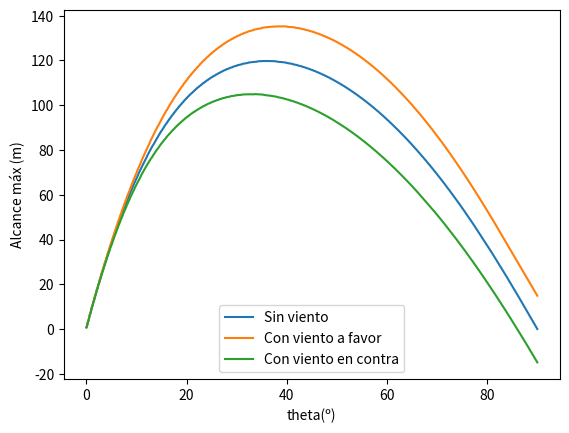
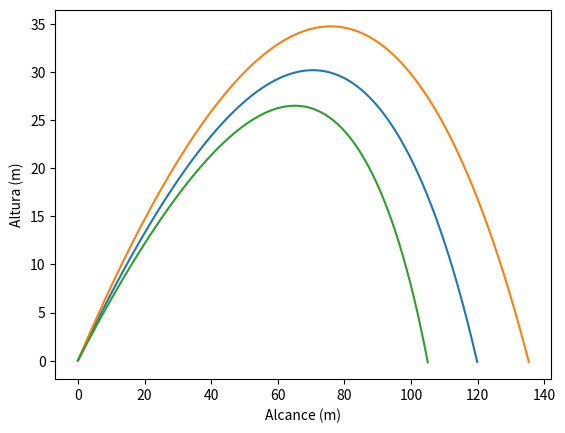
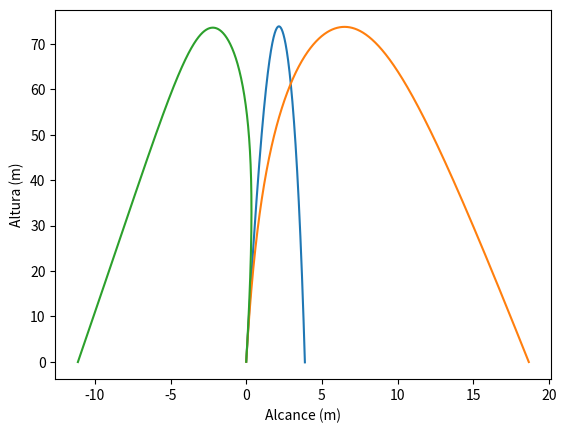

Write the Python code that produced these figures, in order.
import numpy as np
import matplotlib.pyplot as plt
from math import cos, sin, sqrt

# constantes que van a usar los modelos
g = 9.81 # aceleración de la gravedad
R_T = 6300*1000 # m, radio de la tierra
B2m = 4e-5 #constantes
alt_0 = 10**4 # m
a = 6.5e-3 # K/m
alpha = 2.5
T_0 = 280 # K, temperatura a nivel del mar
vd = 35 #m/s
delta = 5 #m/s


def modelo(t0, dt, x0, y0, v0, theta_in, theta_fin, dtheta, vwx, vwy, modo):
    """
    modo:
    0 -> Sin viento # caso equivalente a vwx=vwy=0
    1 -> Con viento 
    """
    nombres = ['Modelo sin viento', 'Modelo con viento']
    print(nombres[modo])
    theta_degree = np.arange(theta_in, theta_fin + dtheta, dtheta)
    theta = np.radians(theta_degree)

    alcance = []
#    plt.figure()

    for j in range(len(theta)): # Bucle sobre todos los ángulos
        
        t, x, y, vx, vy, v = [], [], [], [], [], []

        # Condiciones iniciales
        t.append(t0)
        x.append(x0)
        y.append(y0)
        vx.append(v0 * cos(theta[j]))
        vy.append(v0 * sin(theta[j]))
        v.append(v0)

        i = 0
        while y[i] >= 0:
            t.append(t[i] + dt)
            x.append(x[i] + vx[i] * dt)
            y.append(y[i] + vy[i] * dt)

            g_eff = g * (R_T / (R_T + y[i]))**2 #aunque de forma poco relevante en alturas bajas, la gravedad depende la altura

            # término de rozamiento
            B2m = 0.0039 + 0.0058/(1+np.exp((v[i]-vd)/delta))

            if modo == 0:
                drag_x = B2m * v[i] * vx[i]
                drag_y = B2m * v[i] * vy[i]

            elif modo == 1:
                # velocidad relativa de la bola respecto al viento
                v_con_x = vx[i] - vwx 
                v_con_y = vy[i] - vwy 
                v_con = np.sqrt((v_con_x)**2 + (v_con_y)**2) # |v+vw| con v, vw vectores
                
                drag_x = B2m * v_con * v_con_x
                drag_y = B2m * v_con * v_con_y

            vx.append(vx[i] - drag_x * dt)
            vy.append(vy[i] - g_eff * dt - drag_y * dt)
            v.append(sqrt(vx[i+1]**2 + vy[i+1]**2))
            i += 1

        # alcance aproximado válido para dt pequeños
        alcance.append((x[-1] + x[-2]) / 2)

#        plt.plot(x, y, linewidth=1, label=f"theta={np.degrees(theta[j]):.1f}º")
#        print(f"{np.degrees(theta[j]):.1f}  {alcance[j]:.1f}")

    # identificación del alcance máximo, precisión dtheta
    alcance_maximo = alcance[0]
    i_max = 0
    for i in range(len(alcance)):
        if alcance[i] > alcance_maximo: # busca el índice del alcance máximo
            alcance_maximo = alcance[i]
            i_max = i

#    plt.xlabel("Alcance (m)")
#    plt.ylabel("Altura (m)")
#    plt.title(nombres[modo])
    # plt.legend()  # evitar usarla si dtheta es bajo
#    plt.show()
#    plt.close()

#    plt.figure()
#    plt.plot(theta_degree, alcance)
#    plt.xlabel("theta(º)")
#    plt.ylabel("Alcance (m)")
#    plt.title(nombres[modo])
#    plt.show()
#    plt.close()

    return x, y, vx, vy, v, alcance, alcance_maximo, i_max



# Condiciones iniciales del problema
t0 = 0; dt = 0.01
x0 = 0; y0 = 0
v0 = 49
vwx = 49/11; vwy = 0 # velocidad del viento
dtheta = 0.1; theta_in =0; theta_fin = 90 #condiciones iniciales del barrido angular
theta_degree = np.arange(theta_in, theta_fin+dtheta, dtheta)

x_0, y_0, vx_0, vy_0, v_0, alcance_0, alcance_maximo_0, i0 = modelo(t0, dt, x0, y0, v0, theta_in, theta_fin, dtheta, vwx, vwy, 0)
print(f'Alcance máximo: {alcance_maximo_0:.1f} m con ángulo: {theta_degree[i0]:.1f}º')
x_head, y_head, vx_head, vy_head, v_head, alcance_head, alcance_maximo_head, ihead = modelo(t0, dt, x0, y0, v0, theta_in, theta_fin, dtheta, vwx, vwy, 1)
print(f'Alcance máximo con viento a favor: {alcance_maximo_head:.1f} m con ángulo: {theta_degree[ihead]:.1f}º')
x_tail, y_tail, vx_tail, vy_tail, v_tail, alcance_tail, alcance_maximo_tail, itail = modelo(t0, dt, x0, y0, v0, theta_in, theta_fin, dtheta, -vwx, -vwy, 1)
print(f'Alcance máximo con viento en contra: {alcance_maximo_tail:.1f} m con ángulo: {theta_degree[itail]:.1f}º')

# creo figura para comparar los alcances de los diferentes métodos
plt.figure()
plt.plot(theta_degree, alcance_0, label='Sin viento')
plt.plot(theta_degree, alcance_head, label='Con viento a favor')
plt.plot(theta_degree, alcance_tail, label='Con viento en contra')
plt.legend()
plt.xlabel("theta(º)")             # Nombre a los ejes
plt.ylabel("Alcance máx (m)")
# plt.title('Alcance de una pelota de béisbol en función del ángulo')
plt.savefig("beisbol_alcance.png", dpi=300, bbox_inches="tight")
plt.show()  
plt.close()
#print(f"El alcance máximo es de {alcance_maximo:.1f} y se alcanza a los {theta_degree[i_max]:.1f} grados")


#Creo ahora el caso de alcance máximo para cada modelo, tomando solo el caso para el theta que nos ofrece el mayor alcance en cada modelo
x_0_max, y_0_max, *_ = modelo(t0, dt, x0, y0, v0, theta_degree[i0], theta_degree[i0], dtheta, vwx, vwy, 0)
x_head_max, y_head_max, *_ = modelo(t0, dt, x0, y0, v0, theta_degree[ihead], theta_degree[ihead], dtheta, vwx, vwy, 1)
x_tail_max, y_tail_max, *_ = modelo(t0, dt, x0, y0, v0, theta_degree[itail], theta_degree[itail], dtheta, -vwx, -vwy, 1)

# creo figura para comparar los alcances máximos de los diferentes métodos para las mismas condiciones iniciales
plt.figure()
plt.plot(x_0_max, y_0_max, label='Sin viento')
plt.plot(x_head_max, y_head_max, label='Con viento a favor')
plt.plot(x_tail_max, y_tail_max, label='Con viento en contra')
# plt.legend()
plt.xlabel("Alcance (m)")             # Nombre a los ejes
plt.ylabel("Altura (m)")
# plt.title('Lanzamiento optimizado de una pelota de béisbol')
plt.savefig("beisbol_optimizado.png", dpi=300, bbox_inches="tight")
plt.show()  
plt.close()

# Creo ahora el caso de alcance máximo para cada modelo, tomando solo un ángulo en concreto
theta=89 # en este caso lo dejo en 89º para observar cómo el viento en contra puede ser altamente relevante e incluso invertir la dirección de la trayectoria
x_0_max, y_0_max, *_ = modelo(t0, dt, x0, y0, v0, theta, theta, dtheta, vwx, vwy, 0)
x_head_max, y_head_max, *_ = modelo(t0, dt, x0, y0, v0, theta, theta, dtheta, vwx, vwy, 1)
x_tail_max, y_tail_max, *_ = modelo(t0, dt, x0, y0, v0, theta, theta, dtheta, -vwx, -vwy, 1)

# creo figura para comparar las trayectorias de los diferentes métodos para un mismo ángulo
plt.figure()
plt.plot(x_0_max, y_0_max, label='Sin viento')
plt.plot(x_head_max, y_head_max, label='Con viento a favor')
plt.plot(x_tail_max, y_tail_max, label='Con viento en contra')
# plt.legend()
plt.xlabel("Alcance (m)")             # Nombre a los ejes
plt.ylabel("Altura (m)")
# plt.title(f'Lanzamiento pelota de béisbol: ángulo inicial: {theta:.0f}º')
plt.savefig("beisbol_trayectorias.png", dpi=300, bbox_inches="tight")
plt.show()  
plt.close()
